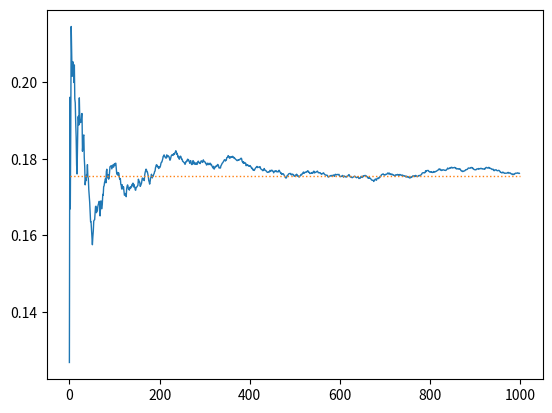

Recreate this plot in Python.
import numpy as np
import matplotlib.pyplot as plt


class Experiment:
    def __init__(self):
        self.simulate_beta_0_mean = np.random.rand(1)[0] + 1e-10
        self.simulate_beta_1_mean = np.random.rand(1)[0] + 1
        self.beta_0 = 0
        self.beta_1 = 0
        pass

    def M(self, x):
        return self.beta_0 + self.beta_1 * x

    def groundtruth(self, alpha_):
        return (alpha_ - self.simulate_beta_0_mean)/self.simulate_beta_1_mean


    def generate(self, x):
        """
        set F(x) the uniform distribution over [0,1]
        :param x: an approximation generated by the method
        :return: a sample from the distribution
        """
        # distributed on [self.simulate_beta_0_mean - 0.5, self.simulate_beta_0_mean + 0.5)
        self.beta_0 = np.random.rand(1)[0] + self.simulate_beta_0_mean - 0.5
        # distributed on [self.simulate_beta_1_mean - 0.5, self.simulate_beta_0_mean + 0.5)
        self.beta_1 = np.random.rand(1)[0] + self.simulate_beta_1_mean - 0.5
        return self.M(x)


class RobbinsMonroMethod:
    def __init__(self, repeat_times_=1000, method_type_='single', batch_size_=10):
        self.method_type = method_type_
        self.repeat_times = repeat_times_
        self.batch_size_ = 1 if method_type_ == 'single' else batch_size_
        pass

    def run(self, alpha_):
        x = np.random.rand(1)[0]
        expectation_log = []
        experiment = Experiment()
        for i in range(1, self.repeat_times):
            y = [experiment.generate(x) for _ in range(self.batch_size_)]
            y = np.array(y).mean()
            x = x + 1 / i * (alpha - y)
            expectation_log.append(x)
        return expectation_log, experiment.groundtruth(alpha_)


if __name__ == '__main__':
    alpha = 0.4
    rbm = RobbinsMonroMethod(method_type_='batch')
    expectation_log, gt = rbm.run(alpha)
    # print('current expectation: ' + str(expectation_log[-1]))
    plt.plot(expectation_log, linewidth=1)
    plt.plot([1, 1000], [gt, gt], linestyle=":", linewidth=1)
    plt.show()
